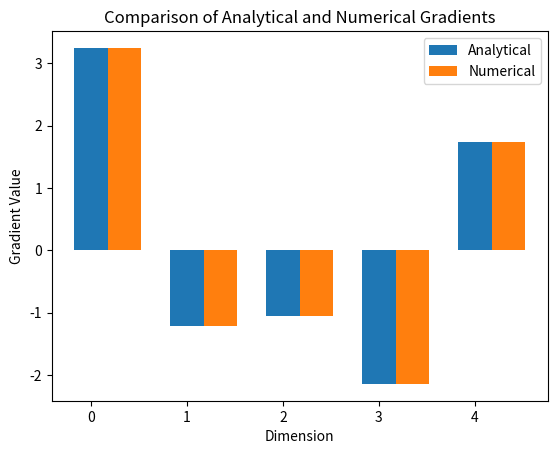

Write the Python code that produced this figure.
import numpy as np
import matplotlib.pyplot as plt

# Define function and analytical gradient
f = lambda x: np.sum(x**2)
analytical_gradient = lambda x: 2 * x

def numerical_gradient(f, x, h=1e-5):
    grad = np.zeros_like(x)
    for i in range(len(x)):
        e = np.zeros_like(x)
        e[i] = 1
        grad[i] = (f(x + h*e) - f(x - h*e)) / (2*h)
    return grad

# Choose a test point
np.random.seed(1)
x0 = np.random.randn(5)  # 5-dimensional vector

num_grad = numerical_gradient(f, x0)

print("Test point x0:")
print(x0)
print("Analytical gradient:")
print(analytical_gradient(x0))
print("Numerical gradient:")
print(num_grad)
error_norm = np.linalg.norm(num_grad - analytical_gradient(x0))
print(f"Difference (L2 norm) between gradients: {error_norm:.6f}")

# Bar graph comparison
plt.figure()
bar_width = 0.35
indices = np.arange(len(x0))
plt.bar(indices, analytical_gradient(x0), bar_width, label='Analytical')
plt.bar(indices + bar_width, num_grad, bar_width, label='Numerical')
plt.xlabel("Dimension")
plt.ylabel("Gradient Value")
plt.title("Comparison of Analytical and Numerical Gradients")
plt.legend()
plt.show()
